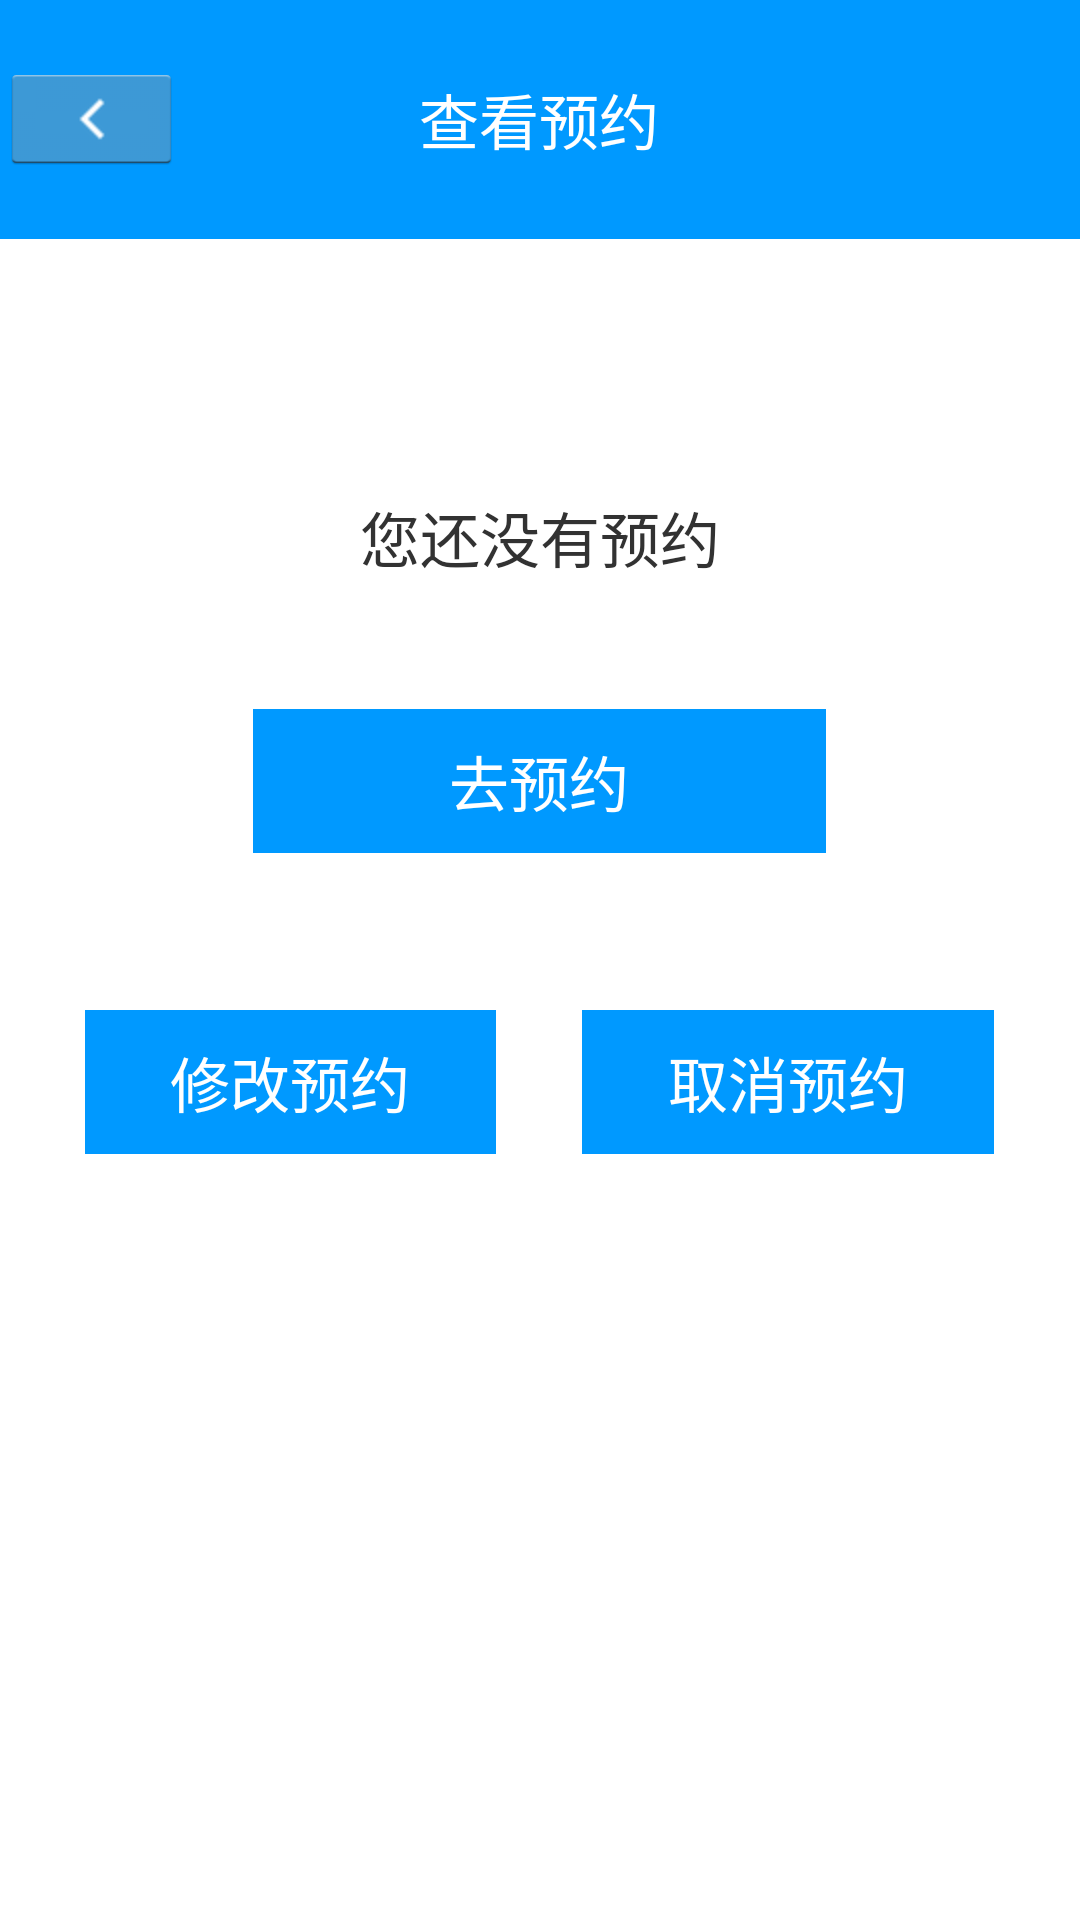

Android layout source for this screen:
<!-- AndroidManifest.xml: application theme AppTheme -->
<!-- res/layout/activity_see_reserve.xml -->
<?xml version="1.0" encoding="utf-8"?>
<LinearLayout
    android:orientation="vertical"
    android:layout_width="fill_parent"
    android:layout_height="fill_parent"
    xmlns:android="http://schemas.android.com/apk/res/android">

    <LinearLayout
        android:layout_width="fill_parent"
        android:layout_height="wrap_content"
        android:orientation="horizontal"
        android:background="#0099FF"
        android:gravity="center_vertical"
        android:layout_weight="1">
        <ImageButton
            android:layout_width="wrap_content"
            android:layout_height="wrap_content"
            android:layout_gravity="left|center_vertical"
            android:src="@drawable/back"
            android:layout_weight="1"
            android:id="@+id/backButton"/>
        <TextView
            android:layout_width="wrap_content"
            android:layout_height="wrap_content"
            android:textColor="#FFFFFF"
            android:text="查看预约"
            android:gravity="center_horizontal|center_vertical"
            android:layout_weight="10"
            android:textSize="20dp"
            />
        <ImageButton
            android:layout_width="wrap_content"
            android:layout_height="wrap_content"
            android:layout_gravity="right"
            android:src="@drawable/back"
            android:layout_weight="1"
            android:visibility="invisible"/>
    </LinearLayout>


    <LinearLayout
        android:layout_width="fill_parent"
        android:layout_height="wrap_content"
        android:orientation="horizontal"
        android:layout_weight="1"></LinearLayout>



    <TextView

        android:layout_width="fill_parent"
        android:layout_height="wrap_content"
        android:text="您还没有预约"
        android:textSize="20dp"
        android:id="@+id/reserveInfoTextView"
        android:gravity="center_horizontal|center_vertical"
        android:layout_weight="2"
        />

    <LinearLayout
        android:layout_width="fill_parent"
        android:layout_height="wrap_content"
        android:orientation="horizontal"
        android:layout_weight="1">


        <LinearLayout
            android:layout_width="wrap_content"
            android:layout_height="wrap_content"
            android:orientation="horizontal"
            android:layout_weight="1"></LinearLayout>

        <Button
            android:layout_width="wrap_content"
            android:layout_height="wrap_content"
            android:text="去预约"
            android:textSize="20dp"
            android:id="@+id/goToReserveButton"
            android:layout_gravity="center_horizontal"
            android:textColor="#FFFFFF"
            android:background="#0099FF"
            android:layout_weight="1.5"
            />

        <LinearLayout
            android:layout_width="wrap_content"
            android:layout_height="wrap_content"
            android:orientation="horizontal"
            android:layout_weight="1"></LinearLayout>
    </LinearLayout>



    <LinearLayout
        android:layout_marginTop="10dp"
        android:layout_width="fill_parent"
        android:layout_height="wrap_content"
        android:orientation="horizontal"
        android:gravity="center"
        android:layout_weight="2">




        <TextView
            android:layout_width="wrap_content"
            android:layout_height="wrap_content"
            android:layout_weight="1"/>
        <Button

            android:layout_width="wrap_content"
            android:layout_height="wrap_content"
            android:text="修改预约"
            android:textSize="20dp"
            android:textColor="#FFFFFF"
            android:background="#0099FF"
            android:id="@+id/changeReserveButton"
            android:layout_gravity="center_horizontal"
            android:layout_weight="2"/>


        <TextView
            android:layout_width="wrap_content"
            android:layout_height="wrap_content"
            android:layout_weight="1"/>


        <Button

            android:layout_width="wrap_content"
            android:layout_height="wrap_content"
            android:text="取消预约"
            android:textSize="20dp"
            android:textColor="#FFFFFF"
            android:background="#0099FF"
            android:id="@+id/cancelReserveButton"
            android:layout_gravity="center_horizontal"
            android:layout_weight="2"/>

        <TextView
            android:layout_width="wrap_content"
            android:layout_height="wrap_content"
            android:layout_weight="1"/>
    </LinearLayout>



    <LinearLayout
        android:layout_width="fill_parent"
        android:layout_height="wrap_content"
        android:orientation="horizontal"
        android:layout_weight="4"></LinearLayout>



    

</LinearLayout>
<!-- resources referenced by this layout -->
<resources>
  <!-- drawable back: png bitmap (drawable-hdpi, 3079 bytes) -->
  <style name="AppTheme" parent="android:Theme.Holo.Light.NoActionBar">
          
      </style>
</resources>
